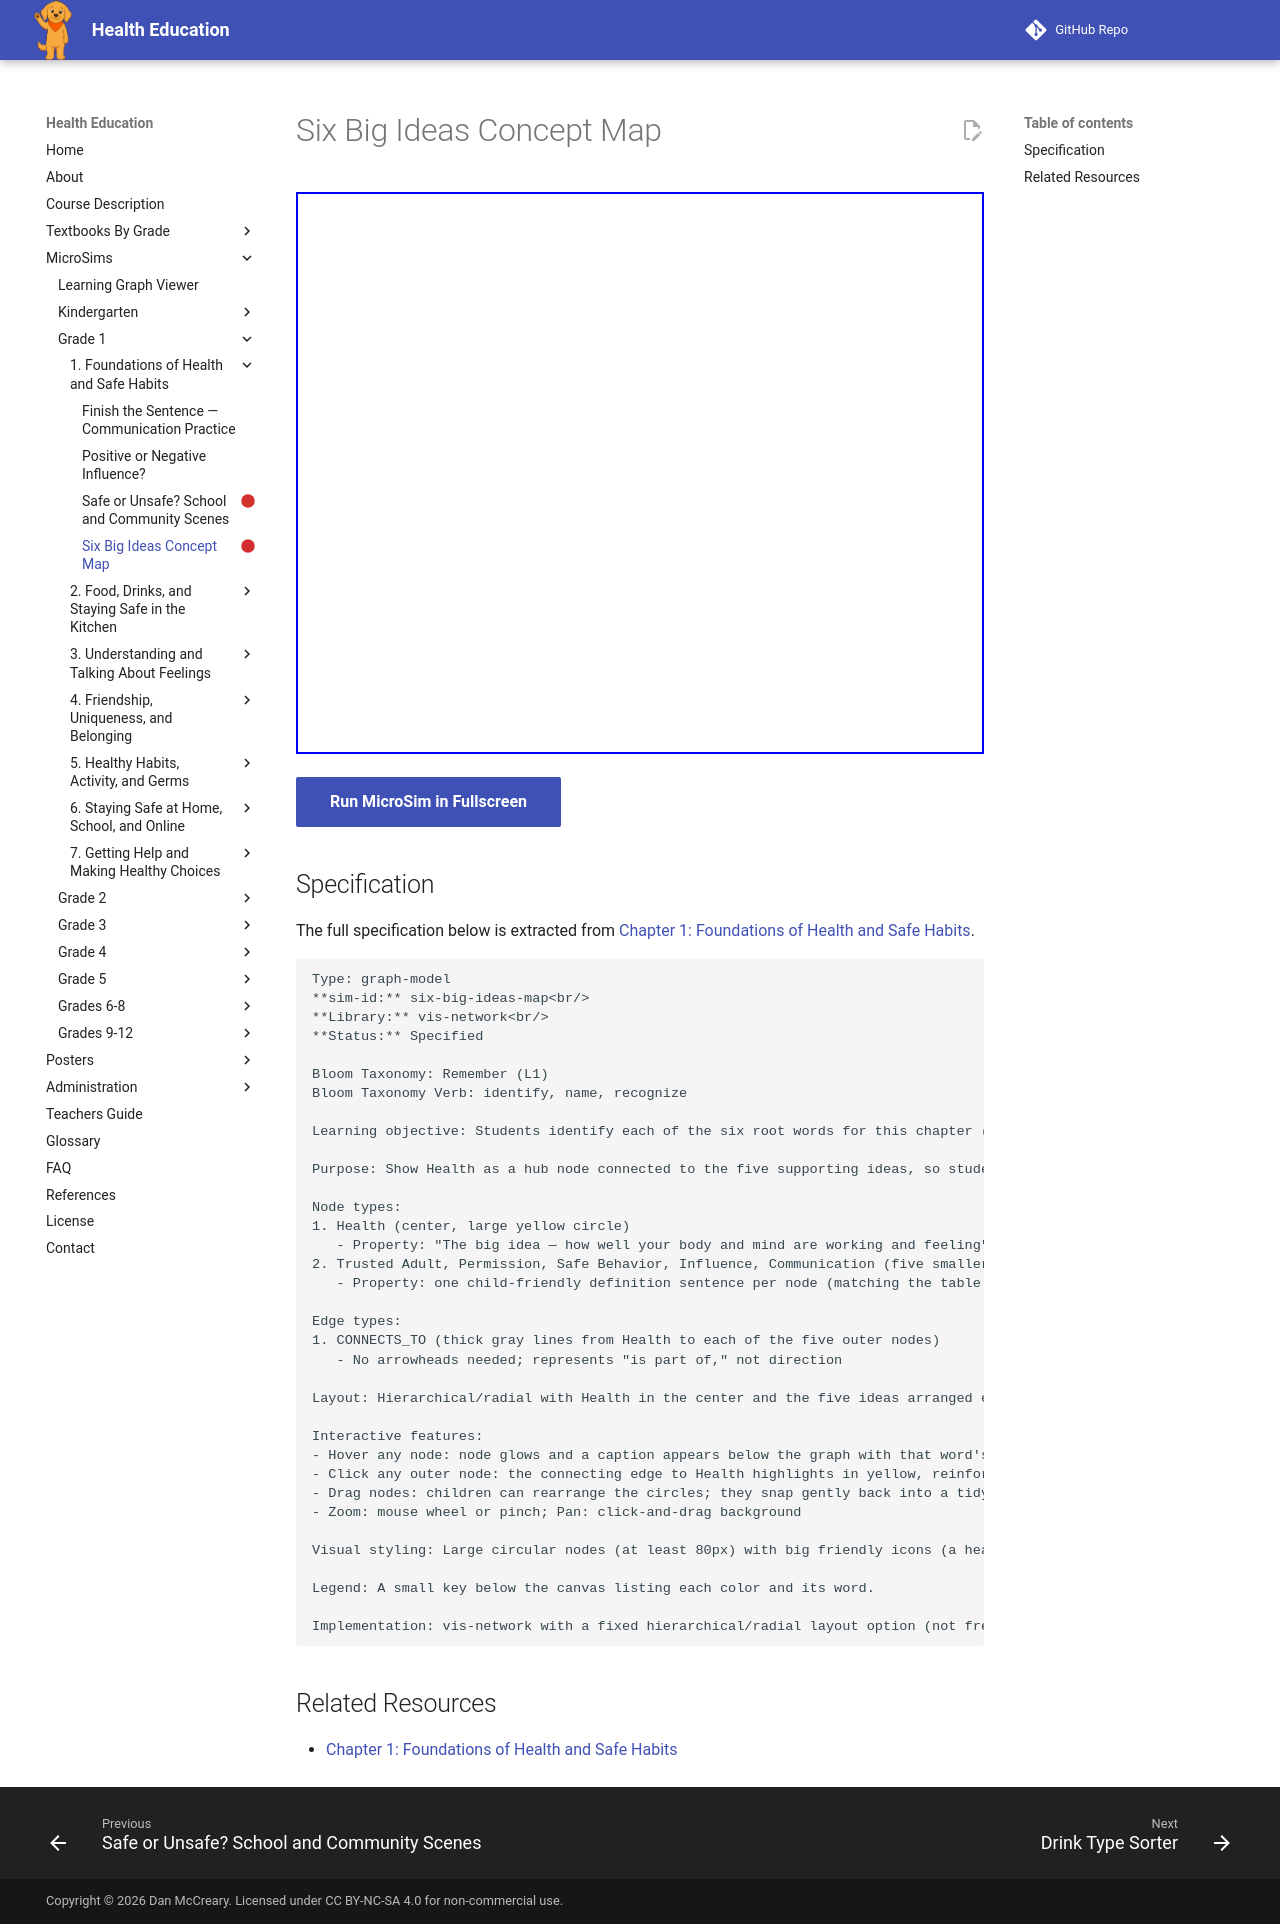

repository: dmccreary/health-education · page: sims/six-big-ideas-map/index.html · generator: mkdocs

---
title: Six Big Ideas Concept Map
description: Students identify each of the six root words for this chapter (Health, Trusted Adult, Permission, Safe Behavior, Influence, Communication) and recognize that Health is the central idea connecting the other five.
status: scaffold
library: vis-network
bloom_level: Remember (L1)
---

# Six Big Ideas Concept Map



<iframe src="main.html" width="100%" height="562px"></iframe>

[Run MicroSim in Fullscreen](main.html){ .md-button .md-button--primary }

## Specification

The full specification below is extracted from
[Chapter 1: Foundations of Health and Safe Habits](../../bands/grade-1/chapters/01-foundations/index.md).

```text
Type: graph-model
**sim-id:** six-big-ideas-map<br/>
**Library:** vis-network<br/>
**Status:** Specified

Bloom Taxonomy: Remember (L1)
Bloom Taxonomy Verb: identify, name, recognize

Learning objective: Students identify each of the six root words for this chapter (Health, Trusted Adult, Permission, Safe Behavior, Influence, Communication) and recognize that Health is the central idea connecting the other five.

Purpose: Show Health as a hub node connected to the five supporting ideas, so students see the chapter's whole shape before studying each part.

Node types:
1. Health (center, large yellow circle)
   - Property: "The big idea — how well your body and mind are working and feeling"
2. Trusted Adult, Permission, Safe Behavior, Influence, Communication (five smaller circles around Health, each a different color: blue, green, orange, purple, teal)
   - Property: one child-friendly definition sentence per node (matching the table above)

Edge types:
1. CONNECTS_TO (thick gray lines from Health to each of the five outer nodes)
   - No arrowheads needed; represents "is part of," not direction

Layout: Hierarchical/radial with Health in the center and the five ideas arranged evenly around it like a flower.

Interactive features:
- Hover any node: node glows and a caption appears below the graph with that word's one-sentence meaning, read aloud by the teacher
- Click any outer node: the connecting edge to Health highlights in yellow, reinforcing "this idea is part of being healthy"
- Drag nodes: children can rearrange the circles; they snap gently back into a tidy layout after a few seconds
- Zoom: mouse wheel or pinch; Pan: click-and-drag background

Visual styling: Large circular nodes (at least 80px) with big friendly icons (a heart for Health, a handshake for Trusted Adult, a raised hand for Permission, a shield for Safe Behavior, an arrow for Influence, two speech bubbles for Communication). Simple sans-serif labels in large text.

Legend: A small key below the canvas listing each color and its word.

Implementation: vis-network with a fixed hierarchical/radial layout option (not free-floating physics) so the shape stays readable for young students; canvas size approximately 700x450px, responsive to container width.
```

## Related Resources

- [Chapter 1: Foundations of Health and Safe Habits](../../bands/grade-1/chapters/01-foundations/index.md)
